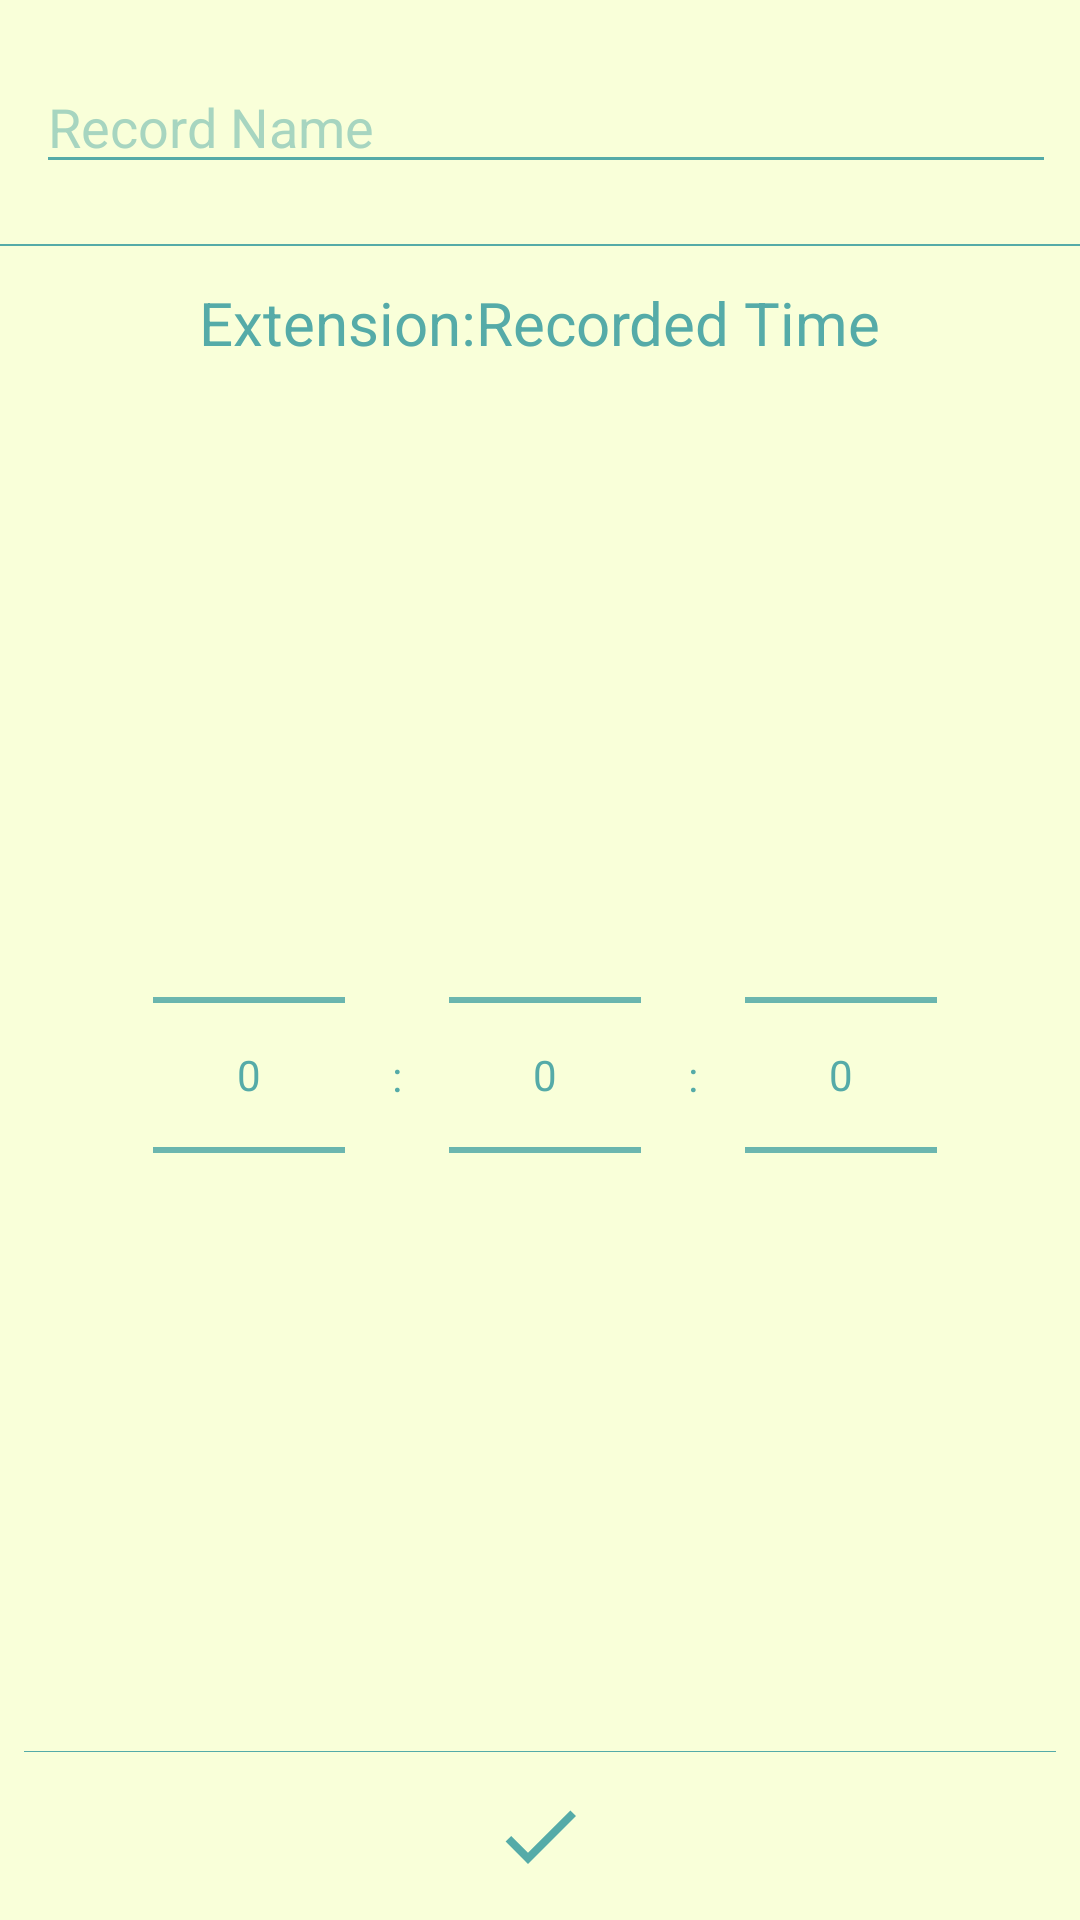

Layout XML and referenced resources for this Android screen:
<!-- AndroidManifest.xml: application theme Theme.TimingMemo -->
<!-- res/layout/dialog_record_edit.xml -->
<?xml version="1.0" encoding="utf-8"?>
<androidx.constraintlayout.widget.ConstraintLayout xmlns:android="http://schemas.android.com/apk/res/android"
    xmlns:app="http://schemas.android.com/apk/res-auto"
    xmlns:tools="http://schemas.android.com/tools"
    android:layout_width="wrap_content"
    android:layout_height="wrap_content"
    android:background="@color/sub">

    <EditText
        style="@style/EditTextMainColorStyle"
        app:theme="@style/EditTextMainColorStyle"
        android:id="@+id/et_recordName"
        android:layout_width="0dp"
        android:layout_height="wrap_content"
        android:layout_marginTop="20dp"
        android:layout_marginBottom="20dp"
        android:layout_marginStart="12dp"
        android:layout_marginEnd="8dp"
        android:hint="@string/hint_record_name"
        android:inputType="text"
        android:scrollbars="horizontal"
        app:layout_constraintTop_toTopOf="parent"
        app:layout_constraintBottom_toTopOf="@+id/v_border1"
        app:layout_constraintStart_toStartOf="parent"
        app:layout_constraintEnd_toEndOf="parent"/>

    
    <View
        android:id="@+id/v_border1"
        android:layout_width="match_parent"
        android:layout_height="@dimen/border_bold_height"
        android:background="@color/main"
        app:layout_constraintTop_toBottomOf="@+id/et_recordName"
        app:layout_constraintBottom_toTopOf="@+id/tv_extentionRecordedTime"
        app:layout_constraintStart_toStartOf="parent"
        app:layout_constraintEnd_toEndOf="parent" />

    <TextView
        android:id="@+id/tv_extentionRecordedTime"
        android:layout_width="wrap_content"
        android:layout_height="wrap_content"
        android:layout_marginTop="12dp"
        android:text="@string/dialog_title_extension_record_name"
        android:textColor="@color/main"
        android:textSize="20sp"
        app:layout_constraintTop_toBottomOf="@+id/v_border1"
        app:layout_constraintStart_toStartOf="parent"
        app:layout_constraintEnd_toEndOf="parent"/>

    <NumberPicker
        android:theme="@style/NumberPickerStyle"
        android:id="@+id/np_hh1"
        android:layout_width="wrap_content"
        android:layout_height="wrap_content"
        android:layout_marginTop="12dp"
        android:layout_marginStart="32dp"
        app:layout_constraintTop_toBottomOf="@+id/tv_extentionRecordedTime"
        app:layout_constraintBottom_toTopOf="@+id/v_border"
        app:layout_constraintStart_toStartOf="parent"
        app:layout_constraintEnd_toEndOf="@id/tv_h" />

    <TextView
        android:id="@+id/tv_h"
        android:layout_width="wrap_content"
        android:layout_height="wrap_content"
        android:layout_marginTop="12dp"
        android:text=":"
        android:textColor="@color/main"
        app:layout_constraintTop_toBottomOf="@+id/tv_extentionRecordedTime"
        app:layout_constraintBottom_toTopOf="@+id/v_border"
        app:layout_constraintStart_toEndOf="@id/np_hh1"
        app:layout_constraintEnd_toStartOf="@id/np_m"/>

    <NumberPicker
        android:theme="@style/NumberPickerStyle"
        android:id="@+id/np_m"
        android:layout_width="wrap_content"
        android:layout_height="wrap_content"
        android:layout_marginTop="12dp"
        app:layout_constraintTop_toBottomOf="@+id/tv_extentionRecordedTime"
        app:layout_constraintBottom_toTopOf="@+id/v_border"
        app:layout_constraintStart_toEndOf="@id/tv_h"
        app:layout_constraintEnd_toStartOf="@id/tv_m" />

    <TextView
        android:id="@+id/tv_m"
        android:layout_width="wrap_content"
        android:layout_height="wrap_content"
        android:layout_marginTop="12dp"
        android:text=":"
        android:textColor="@color/main"
        app:layout_constraintTop_toBottomOf="@+id/tv_extentionRecordedTime"
        app:layout_constraintBottom_toTopOf="@+id/v_border"
        app:layout_constraintStart_toEndOf="@id/np_m"
        app:layout_constraintEnd_toStartOf="@id/np_s"/>

    <NumberPicker
        android:theme="@style/NumberPickerStyle"
        android:id="@+id/np_s"
        android:layout_width="wrap_content"
        android:layout_height="wrap_content"
        android:layout_marginTop="12dp"
        android:layout_marginEnd="32dp"
        app:layout_constraintTop_toBottomOf="@+id/tv_extentionRecordedTime"
        app:layout_constraintBottom_toTopOf="@+id/v_border"
        app:layout_constraintStart_toEndOf="@id/tv_m"
        app:layout_constraintEnd_toEndOf="parent" />

    
    <View
        android:id="@+id/v_border"
        android:layout_width="match_parent"
        android:layout_height="@dimen/border_height"
        android:layout_marginBottom="12dp"
        android:layout_marginStart="8dp"
        android:layout_marginEnd="8dp"
        android:background="@color/main"
        app:layout_constraintBottom_toTopOf="@+id/iv_save"
        app:layout_constraintStart_toStartOf="parent"
        app:layout_constraintEnd_toEndOf="parent" />

    <ImageView
        android:id="@+id/iv_save"
        android:layout_width="32dp"
        android:layout_height="32dp"
        android:layout_marginBottom="12dp"
        android:background="@drawable/baseline_check_main_color_24"
        app:layout_constraintBottom_toBottomOf="parent"
        app:layout_constraintStart_toStartOf="parent"
        app:layout_constraintEnd_toEndOf="parent"/>

</androidx.constraintlayout.widget.ConstraintLayout>
<!-- resources referenced by this layout -->
<resources>
  <color name="main">#55ABA8</color>
  <color name="sub">#F9FFD9</color>
  <dimen name="border_bold_height">0.8dp</dimen>
  <dimen name="border_height">0.4dp</dimen>
  <!-- drawable baseline_check_main_color_24 (drawable) -->
  <vector xmlns:android="http://schemas.android.com/apk/res/android"
      android:width="24dp"
      android:height="24dp"
      android:viewportWidth="24"
      android:viewportHeight="24"
      android:tint="@color/main">
    <path
        android:fillColor="@android:color/white"
        android:pathData="M9,16.2L4.8,12l-1.4,1.4L9,19 21,7l-1.4,-1.4L9,16.2z"/>
  </vector>
  <string name="dialog_title_extension_record_name">Extension:Recorded Time</string>
  <string name="hint_record_name">Record Name</string>
  <style name="EditTextMainColorStyle" parent="Widget.AppCompat.EditText">
          <item name="colorControlNormal">@color/main</item>
          <item name="colorControlActivated">@color/main</item>
          <item name="android:textCursorDrawable">@color/main</item>
          <item name="android:textColor">@color/main</item>
          <item name="android:textColorHint">@color/main_little</item>
          <item name="android:textColorHighlight">@color/accent2</item>
      </style>
  <style name="NumberPickerStyle" parent="Theme.AppCompat.Light.NoActionBar">
          
          <item name="android:textColorPrimary">@color/main</item>
          
          <item name="android:colorControlNormal">@color/main</item>
      </style>
  <style name="Theme.TimingMemo" parent="Theme.AppCompat.Light.NoActionBar">
          
          <item name="colorPrimary">@color/accent2</item>
          <item name="colorPrimaryVariant">@color/sub</item>
          <item name="colorOnPrimary">@color/main</item>
          
          <item name="colorSecondary">@color/main</item>
          <item name="colorSecondaryVariant">@color/main</item>
          <item name="colorOnSecondary">@color/accent3</item>
          
          <item name="android:statusBarColor" tools:targetApi="l">@color/main</item>
  
          
          <item name="android:windowAnimationStyle">@style/Animation.Activity</item>
      </style>
  <color name="main_little">#8055ABA8</color>
  <color name="accent2">#FCE45C</color>
  <color name="accent3">#1D1F1C</color>
  <style name="Animation.Activity" parent="android:Animation.Activity">
          <item name="android:activityOpenEnterAnimation">@anim/activity_transition_in</item>
          <item name="android:activityOpenExitAnimation">@anim/activity_transition_out</item>
          <item name="android:activityCloseEnterAnimation">@anim/activity_transition_in</item>
          <item name="android:activityCloseExitAnimation">@anim/activity_transition_out</item>
      </style>
</resources>
